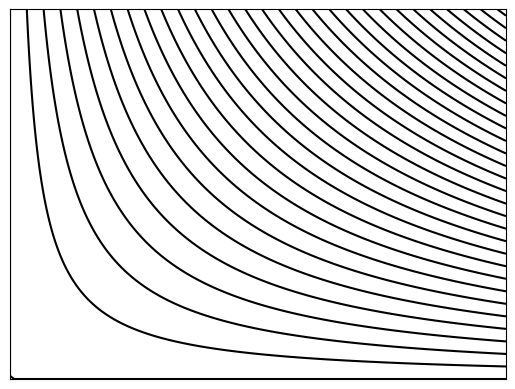

Here is the Python script that generated this plot:
#!/usr/bin/env python3
import matplotlib.pyplot as plt
import numpy as np

import matplotlib
import numpy as np
import matplotlib.cm as cm
import matplotlib.pyplot as plt

delta = 0.025
x = np.arange(0., 3.0, delta)
y = np.arange(0., 3.0, delta)
X, Y = np.meshgrid(x, y)
Z = X * Y

fig, ax = plt.subplots()
CS = ax.contour(X, Y, Z, 30, colors='k')
# ax.clabel(CS, inline=1, fontsize=10)

ax.axes.get_xaxis().set_visible(False)
ax.axes.get_yaxis().set_visible(False)

plt.show()
